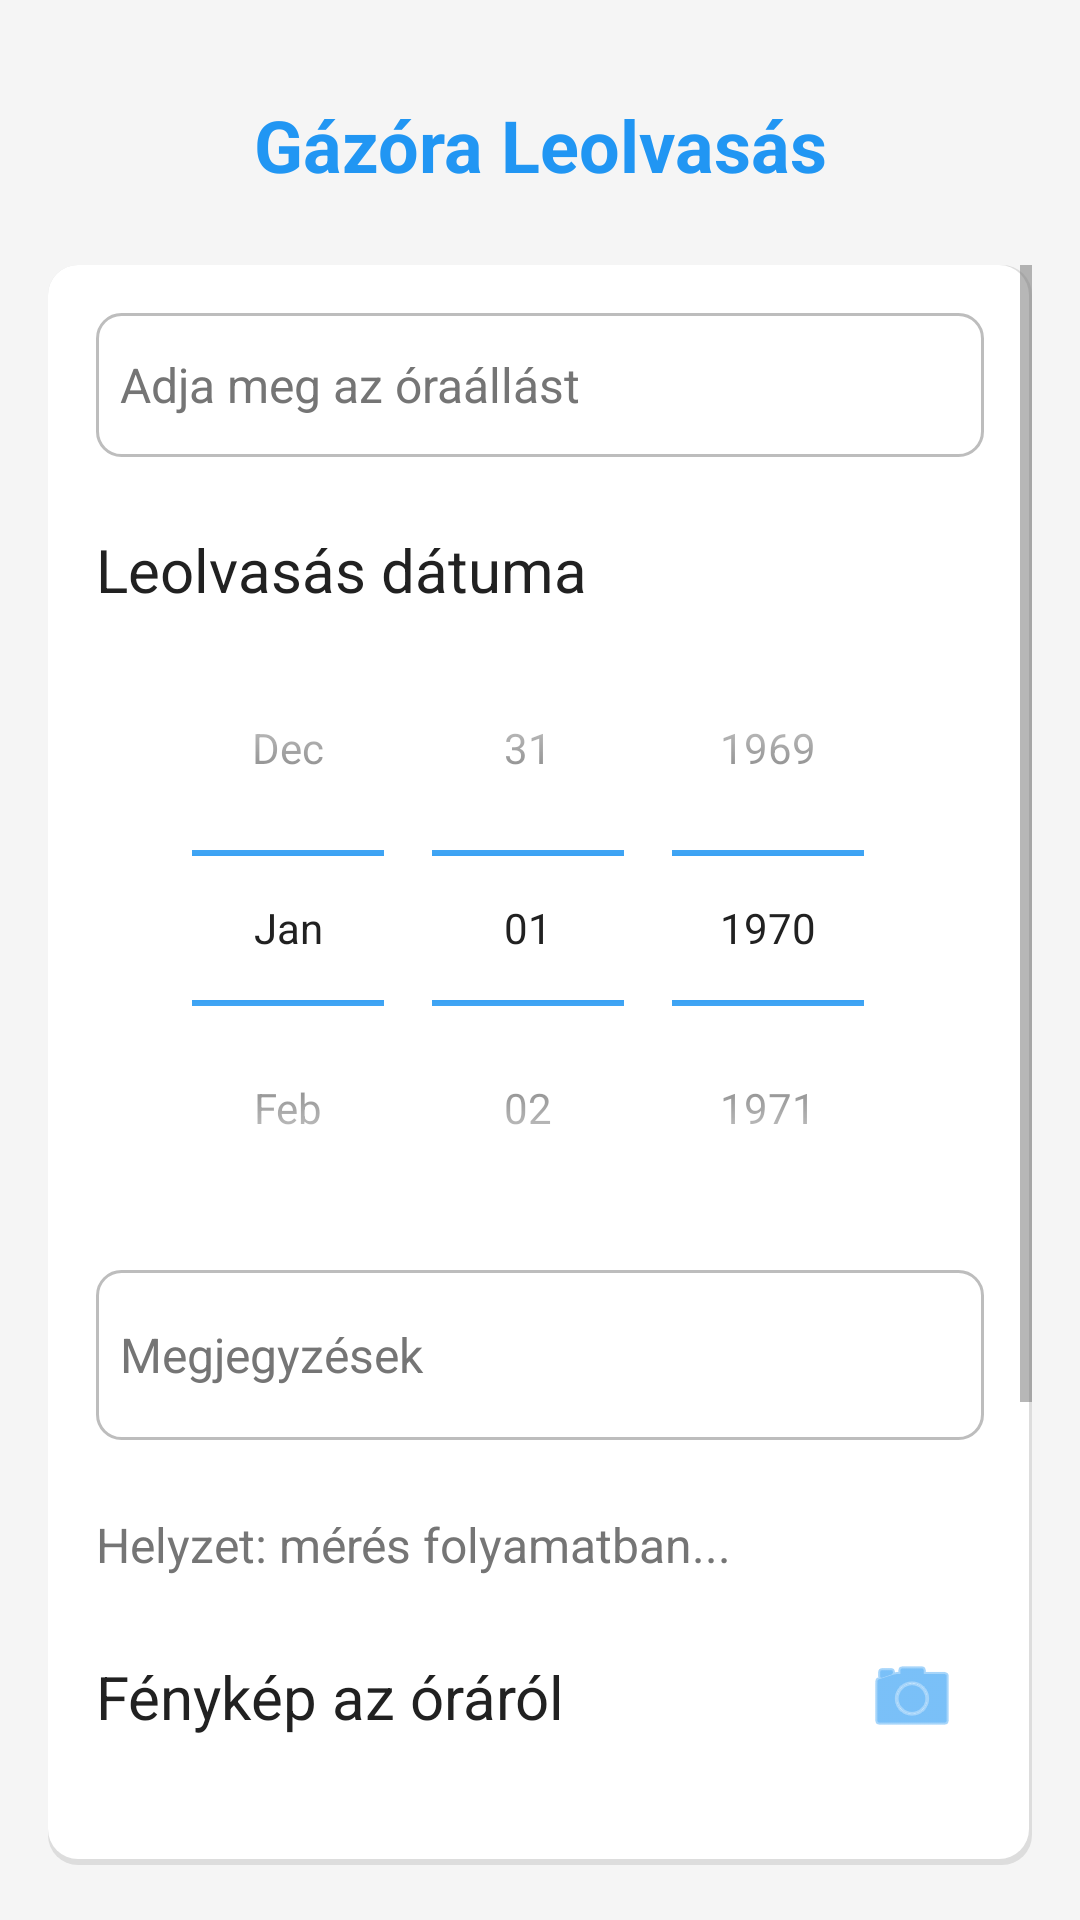

The Android layout XML behind this screen, and the referenced resources:
<!-- AndroidManifest.xml: application theme Theme.Mobilprojekt -->
<!-- res/layout/activity_gas_meter.xml -->
<?xml version="1.0" encoding="utf-8"?>
<LinearLayout xmlns:android="http://schemas.android.com/apk/res/android"
    xmlns:app="http://schemas.android.com/apk/res-auto"
    xmlns:tools="http://schemas.android.com/tools"
    android:layout_width="match_parent"
    android:layout_height="match_parent"
    android:orientation="vertical"
    android:padding="@dimen/activity_horizontal_margin"
    android:background="?android:attr/colorBackground">

    <TextView
        android:id="@+id/textViewTitle"
        android:layout_width="match_parent"
        android:layout_height="wrap_content"
        android:text="Gázóra Leolvasás"
        android:textSize="@dimen/header_text_size"
        android:textStyle="bold"
        android:textColor="@color/primary"
        android:gravity="center"
        android:layout_marginTop="@dimen/spacing_normal"
        android:layout_marginBottom="@dimen/spacing_large"/>

    <ScrollView
        android:layout_width="match_parent"
        android:layout_height="0dp"
        android:layout_weight="1">

        <LinearLayout
            android:layout_width="match_parent"
            android:layout_height="wrap_content"
            android:orientation="vertical">

            <LinearLayout
                android:layout_width="match_parent"
                android:layout_height="wrap_content"
                android:orientation="vertical"
                android:padding="@dimen/spacing_normal"
                android:background="@drawable/card_background"
                android:layout_marginBottom="@dimen/spacing_large">

                <EditText
                    android:id="@+id/editTextMeterReading"
                    android:layout_width="match_parent"
                    android:layout_height="@dimen/input_field_height"
                    android:hint="Adja meg az óraállást"
                    android:inputType="number"
                    android:textSize="@dimen/normal_text_size"
                    android:background="@drawable/edit_text_background"
                    android:textColor="@color/text_primary"
                    android:textColorHint="@color/text_secondary"
                    android:layout_marginBottom="@dimen/spacing_normal"/>
                
                <TextView
                    android:layout_width="match_parent"
                    android:layout_height="wrap_content"
                    android:text="Leolvasás dátuma"
                    android:textSize="@dimen/title_text_size"
                    android:textColor="@color/text_primary"
                    android:layout_marginTop="@dimen/spacing_small"/>
                    
                <DatePicker
                    android:id="@+id/datePicker"
                    android:layout_width="match_parent"
                    android:layout_height="wrap_content"
                    android:datePickerMode="spinner"
                    android:calendarViewShown="false"
                    android:theme="@style/DatePickerStyle"
                    android:layout_marginBottom="@dimen/spacing_small"/>
                
                <EditText
                    android:id="@+id/editTextNotes"
                    android:layout_width="match_parent"
                    android:layout_height="wrap_content"
                    android:hint="Megjegyzések"
                    android:inputType="textMultiLine"
                    android:minLines="2"
                    android:maxLines="4"
                    android:textSize="@dimen/normal_text_size"
                    android:background="@drawable/edit_text_background"
                    android:textColor="@color/text_primary"
                    android:textColorHint="@color/text_secondary"
                    android:layout_marginBottom="@dimen/spacing_normal"/>
                
                <TextView
                    android:id="@+id/textViewLocation"
                    android:layout_width="match_parent"
                    android:layout_height="wrap_content"
                    android:text="Helyzet: mérés folyamatban..."
                    android:textSize="@dimen/normal_text_size"
                    android:textColor="@color/text_secondary"
                    android:layout_marginTop="@dimen/spacing_small"
                    android:layout_marginBottom="@dimen/spacing_normal"/>
                
                <LinearLayout
                    android:layout_width="match_parent"
                    android:layout_height="wrap_content"
                    android:orientation="horizontal"
                    android:gravity="center_vertical"
                    android:layout_marginBottom="@dimen/spacing_normal">
                    
                    <TextView
                        android:layout_width="0dp"
                        android:layout_height="wrap_content"
                        android:layout_weight="1"
                        android:text="Fénykép az óráról"
                        android:textSize="@dimen/title_text_size"
                        android:textColor="@color/text_primary"/>
                    
                    <ImageButton
                        android:id="@+id/buttonTakePhoto"
                        android:layout_width="48dp"
                        android:layout_height="48dp"
                        android:background="?android:attr/selectableItemBackgroundBorderless"
                        android:src="@android:drawable/ic_menu_camera"
                        app:tint="@color/primary"
                        android:contentDescription="Fénykép készítése"/>
                </LinearLayout>
                
                <ImageView
                    android:id="@+id/imageViewMeter"
                    android:layout_width="match_parent"
                    android:layout_height="200dp"
                    android:scaleType="centerInside"
                    android:visibility="gone"
                    android:background="@drawable/edit_text_background"
                    android:contentDescription="Gázóra fénykép"/>
            </LinearLayout>

            <Button
                android:id="@+id/buttonSubmitReading"
                android:layout_width="match_parent"
                android:layout_height="@dimen/button_height"
                android:text="Óraállás Rögzítése"
                android:textSize="@dimen/normal_text_size"
                android:background="@color/primary"
                android:textColor="@color/white"
                android:textAllCaps="false"
                android:elevation="4dp"
                android:layout_marginBottom="@dimen/spacing_normal"/>

            <Button
                android:id="@+id/buttonViewHistory"
                android:layout_width="match_parent"
                android:layout_height="@dimen/button_height"
                android:text="Előzmények Megtekintése"
                android:textSize="@dimen/normal_text_size"
                android:background="@color/secondary"
                android:textColor="@color/white"
                android:textAllCaps="false"
                android:elevation="4dp"
                android:layout_marginBottom="@dimen/spacing_large"/>
                
            <Button
                android:id="@+id/buttonLogout"
                android:layout_width="match_parent"
                android:layout_height="@dimen/button_height"
                android:text="Kijelentkezés"
                android:textSize="@dimen/normal_text_size"
                android:background="@drawable/edit_text_background"
                android:textColor="@color/text_primary"
                android:textAllCaps="false"
                android:layout_marginTop="@dimen/spacing_normal"/>
        </LinearLayout>
    </ScrollView>
</LinearLayout>
<!-- resources referenced by this layout -->
<resources>
  <color name="primary">#2196F3</color>
  <color name="secondary">#4CAF50</color>
  <color name="text_primary">#212121</color>
  <color name="text_secondary">#757575</color>
  <color name="white">#FFFFFFFF</color>
  <dimen name="activity_horizontal_margin">16dp</dimen>
  <dimen name="button_height">48dp</dimen>
  <dimen name="header_text_size">24sp</dimen>
  <dimen name="input_field_height">48dp</dimen>
  <dimen name="normal_text_size">16sp</dimen>
  <dimen name="spacing_large">24dp</dimen>
  <dimen name="spacing_normal">16dp</dimen>
  <dimen name="spacing_small">8dp</dimen>
  <dimen name="title_text_size">20sp</dimen>
  <!-- drawable card_background (drawable) -->
  <?xml version="1.0" encoding="utf-8"?>
  <layer-list xmlns:android="http://schemas.android.com/apk/res/android">
      
      
      
      
      
      <item>
          <shape android:shape="rectangle">
              <solid android:color="#DDDDDD" />
              <corners android:radius="10dp" />
          </shape>
      </item>
      
      
      
      <item android:bottom="2dp" android:right="1dp">
          <shape android:shape="rectangle">
              <solid android:color="@color/white" />
              <corners android:radius="10dp" />
          </shape>
      </item>
  </layer-list>
  <!-- drawable edit_text_background (drawable) -->
  <?xml version="1.0" encoding="utf-8"?>
  <shape xmlns:android="http://schemas.android.com/apk/res/android"
      android:shape="rectangle">
      <solid android:color="@color/white" />
      <corners android:radius="8dp" />
      <stroke
          android:width="1dp"
          android:color="@color/divider" />
      <padding
          android:bottom="8dp"
          android:left="8dp"
          android:right="8dp"
          android:top="8dp" />
  </shape>
  <style name="DatePickerStyle" parent="android:Widget.Material.DatePicker">
          <item name="android:backgroundTint">@color/white</item>
          <item name="android:textColorPrimary">@color/text_primary</item>
          <item name="android:colorControlNormal">@color/primary</item>
      </style>
  <style name="Theme.Mobilprojekt" parent="Base.Theme.Mobilprojekt" />
  <color name="divider">#BDBDBD</color>
  <style name="Base.Theme.Mobilprojekt" parent="Theme.Material3.DayNight.NoActionBar">
          <item name="colorPrimary">@color/primary</item>
          <item name="colorPrimaryDark">@color/primary_dark</item>
          <item name="colorAccent">@color/accent</item>
          <item name="android:colorBackground">@color/background_light</item>
          <item name="android:textColorPrimary">@color/text_primary</item>
          <item name="android:textColorSecondary">@color/text_secondary</item>
          <item name="android:windowLightStatusBar">true</item>
          <item name="android:statusBarColor">@color/background_light</item>
      </style>
  <color name="primary_dark">#1976D2</color>
  <color name="accent">#FF5722</color>
  <color name="background_light">#F5F5F5</color>
</resources>
